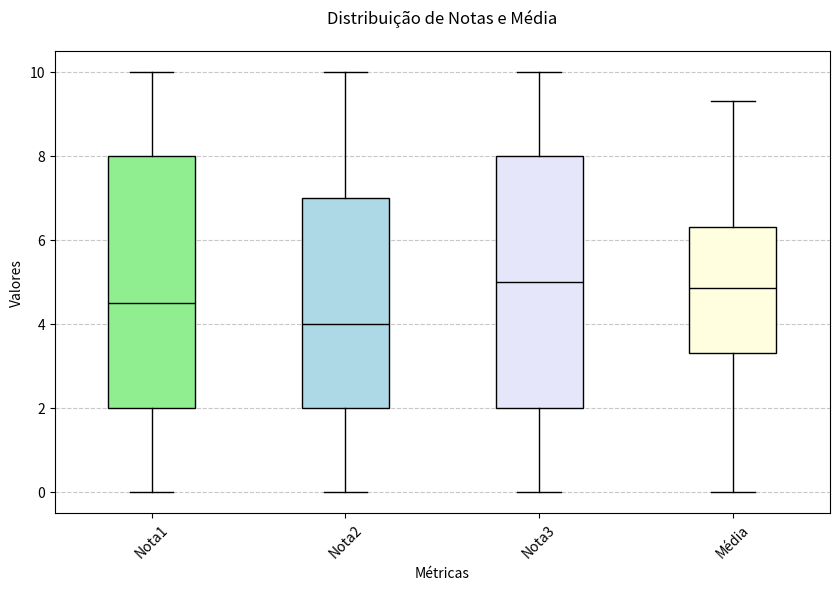
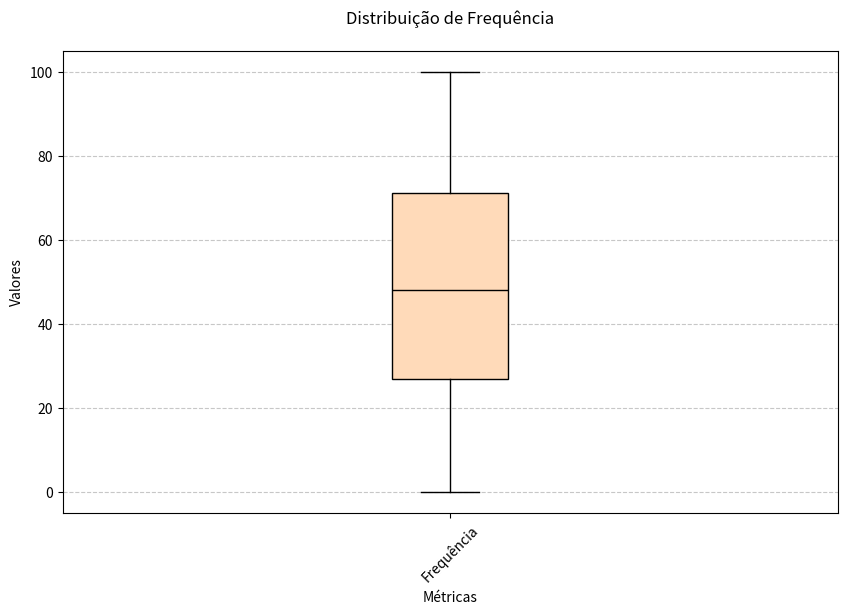

These charts were generated, in order, by the following Python code:
import pandas as pd
import numpy as np
import matplotlib.pyplot as plt

# 1 - criação de dados
np.random.seed(42)
alunos = [f'Aluno {i+1:02d}' for i in range(50)]
disciplinas = ['Front-end', 'Back-end', 'Cibersegurança', 'Big Data', 'Java', 'Python','.NET', 'PHP', 'C#']

edados = {
    'nome_aluno': np.random.choice(alunos, size=200),
    'disciplina': np.random.choice(disciplinas, size=200),
    'nota1': np.random.randint(0, 11, size=200).round(1),
    'nota2': np.random.randint(0, 11, size=200).round(1),
    'nota3': np.random.randint(0, 11, size=200).round(1),
    'frequencia': np.random.randint(0, 101, size=200).round(1)
}
edados['media'] = ((edados['nota1'] + edados['nota2'] + edados['nota3']) / 3).round(1)
edados['situacao'] = np.where(edados['media'] >= 6, 'Aprovado', 'Reprovado')

# 2 - Criação do DataFrame
df_alunos = pd.DataFrame(edados)

# 3 - Exibição do DataFrame
print(df_alunos.head(50))

# 4 - Análise descritiva
def analise_descritiva(edados, nota):
  print(f"\n=== Análise Descritiva - {nota} ===")
  print(f"Média: {np.mean(edados):.4f}")
  print(f"Mediana: {np.median(edados):.4f}")
  print(f"Desvio Padrão: {np.std(edados):.4f}")
  print(f"Variância: {np.var(edados):.4f}")
  print(f"Valor Mínimo: {np.min(edados):.4f}")
  print(f"Valor Máximo: {np.max(edados):.4f}")

  q1, q2, q3 = np.percentile(edados, [25, 50, 75])
  iqr = q2 - q1
  limite_inferior = q1 - 1.5 * iqr
  limite_superior = q3 + 1.5 * iqr

  print("\n Medidas de Posição:")
  print(f"Q1 (25%): {q1:.4f}")
  print(f"Q2/Mediana (50%): {q2:.4f}")
  print(f"Q3 (75%): {q3:.4f}")
  print(f"IQR: {iqr:.4f}")

  print("\n Limites para Outliers:")
  print(f"Limite Inferior: {limite_inferior:.4f}")
  print(f"Limite Superior: {limite_superior:.4f}")

  outliers = [x for x in edados if x < limite_inferior or x > limite_superior]
  print(f"Outliers Detectados: {outliers}")

#aplicando análise descritiva
analise_descritiva(edados['nota1'], "Nota 1")
analise_descritiva(edados['nota2'], "Nota 2")
analise_descritiva(edados['nota3'], "Nota 3")
analise_descritiva(edados['frequencia'], "Frequência") # Also apply descriptive analysis to frequency
analise_descritiva(edados['media'], "Média") # Also apply descriptive analysis to mean

# 5 - Gráficos
#Boxplot Comparativo - retorno de quartis
plt.figure(figsize=(10, 6))
# Remove the non-numeric 'situacao' data from the boxplot input
box = plt.boxplot([edados['nota1'], edados['nota2'], edados['nota3'], edados['media']],
            # Adjust labels to match the data provided
            labels=["Nota1", "Nota2", "Nota3", "Média"],
            patch_artist=True,
            medianprops=dict(color='black'))

# Customização de cores
# Adjust colors list to match the number of boxplots
colors = ['lightgreen', 'lightblue', 'lavender', 'lightyellow']
for patch, color in zip(box['boxes'], colors):
    patch.set_facecolor(color)

plt.title('Distribuição de Notas e Média', pad=20) # Update title for clarity
plt.ylabel('Valores') # Update ylabel
plt.xticks(rotation=45)
plt.xlabel('Métricas') # Update xlabel
plt.grid(axis='y', linestyle='--', alpha=0.7)
plt.show()

#Boxplot Comparativo - retorno de quartis
plt.figure(figsize=(10, 6))
# Remove the non-numeric 'situacao' data from the boxplot input
box1 = plt.boxplot([ edados['frequencia']], # Removed edados['situacao']
            # Adjust labels to match the data provided
            labels=["Frequência"], # Adjusted labels
            patch_artist=True,
            medianprops=dict(color='black'))

# Customização de cores
# Adjust colors list to match the number of boxplots
colors = ['peachpuff'] # Adjusted colors list
for patch, color in zip(box1['boxes'], colors):
    patch.set_facecolor(color)

plt.title('Distribuição de Frequência', pad=20) # Update title for clarity
plt.ylabel('Valores') # Update ylabel
plt.xticks(rotation=45)
plt.xlabel('Métricas') # Update xlabel
plt.grid(axis='y', linestyle='--', alpha=0.7)
plt.show()